Labelled photos from "datera-v2", an image-classification folder in AffrizaWildanFauzan/datera-v2. The possible labels are: Albizia saponaria, Dendrobium leonis, Dracaena trifasciata, Echinodorus radican, Gymnocalycium, Hopea bilitonensis, Impatiens walleriana, Lagerstroemia speciosa, Ixora acuminata, Monstera adansonii, Nepenthes sumatrana, Alocasia Black Velvet, Nepenthes reinwardtiana, Ochna kirkii, Philodendron Lemon, Portulaca sp, Quassia amara, Reutealis trisperma, Rosa sp, Russelia equisetiformis, Syzygium myrtifolium, Tabernaemontana corymbosa, Anacampseros rufescens Sunrise, 3 apocynacaea, Areca catechu, Catharanthus roseus, Ceiba pentandra, Cuphea hyssopifolia, Cymbidium bicolor, Dendrobium Uthai White.

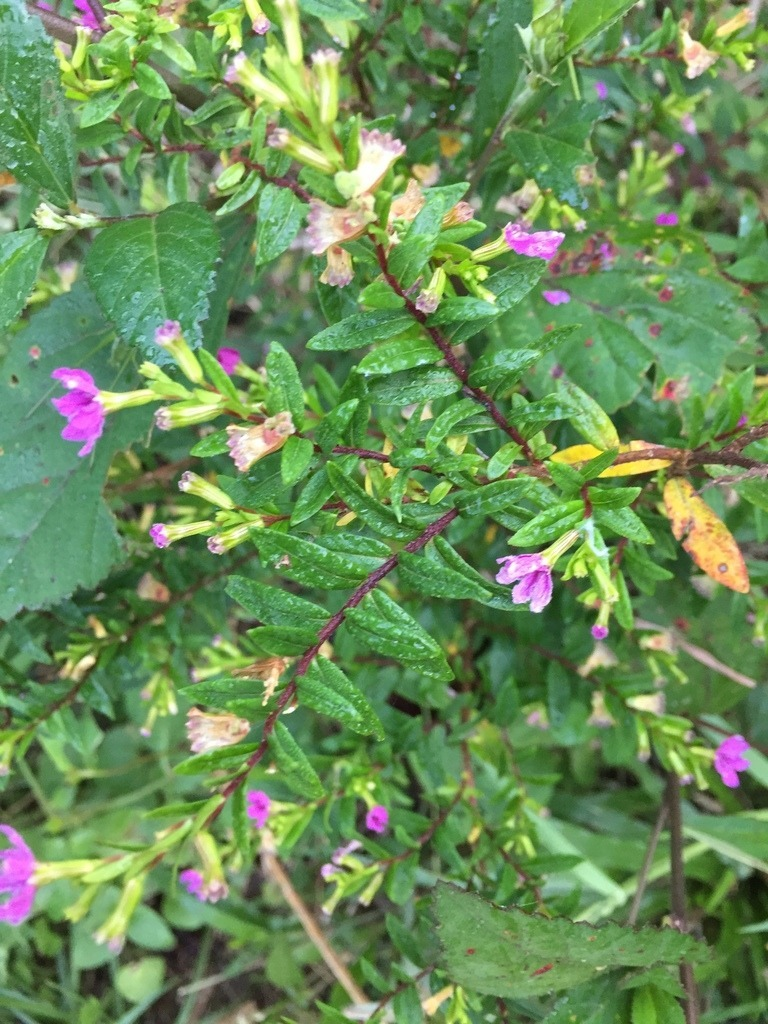
Label: Cuphea hyssopifolia

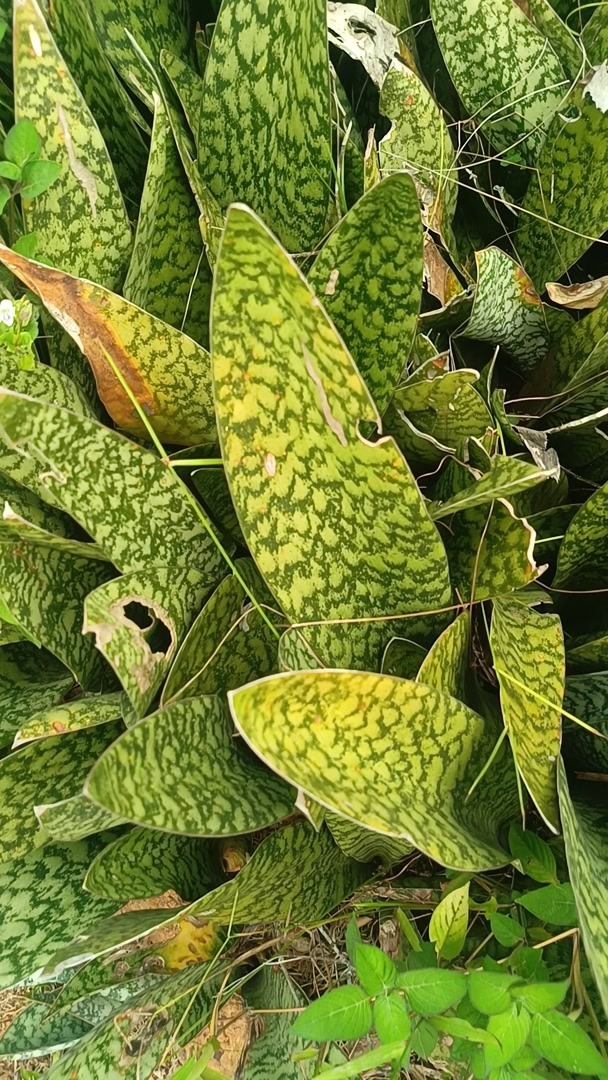
Label: Dracaena trifasciata

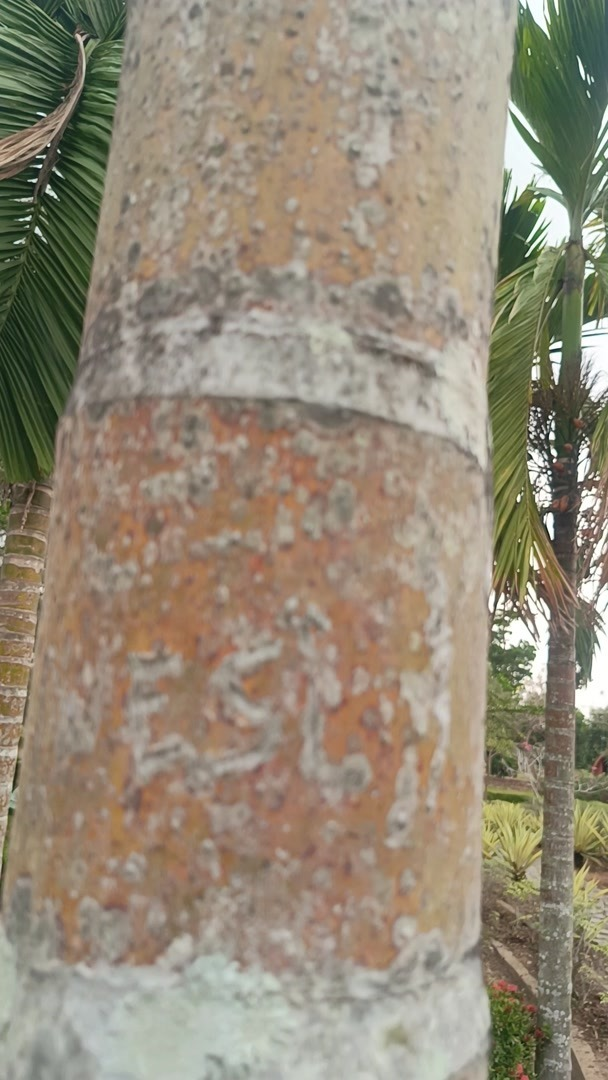
Label: Areca catechu

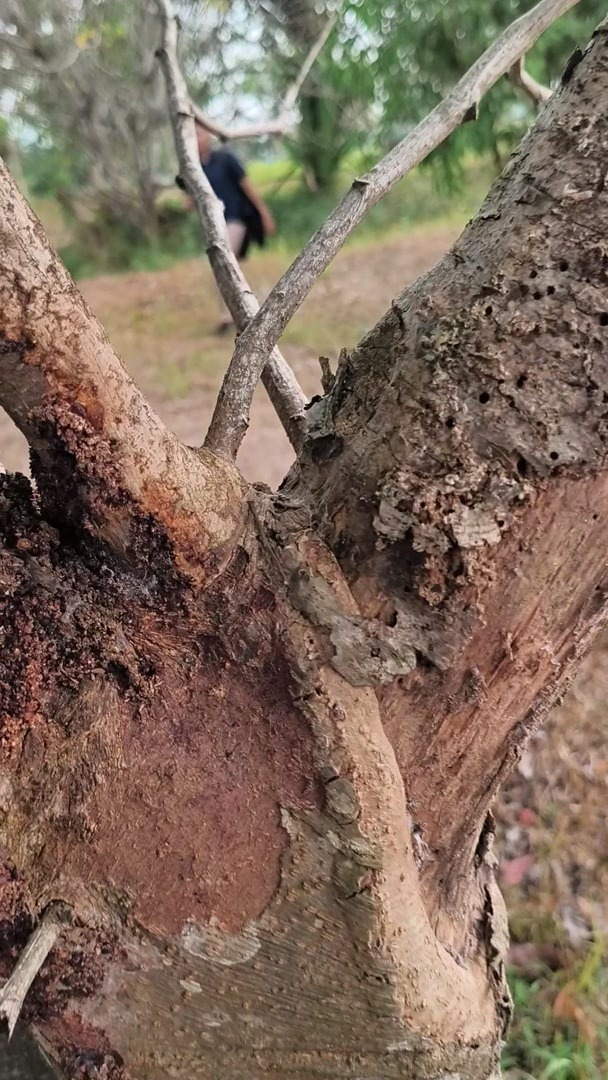
Label: Albizia saponaria

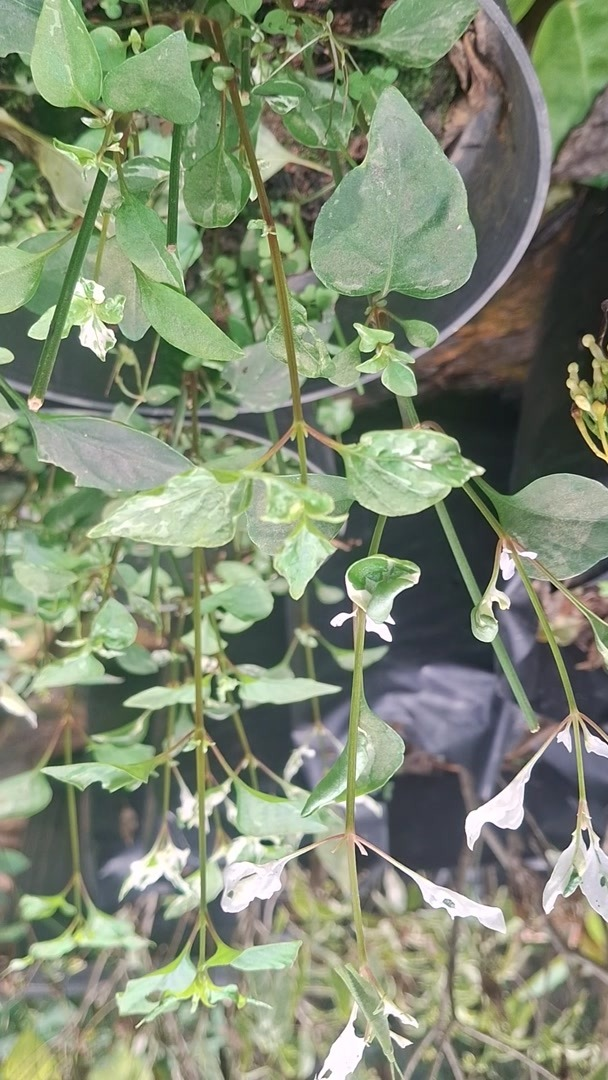
Label: Portulaca sp

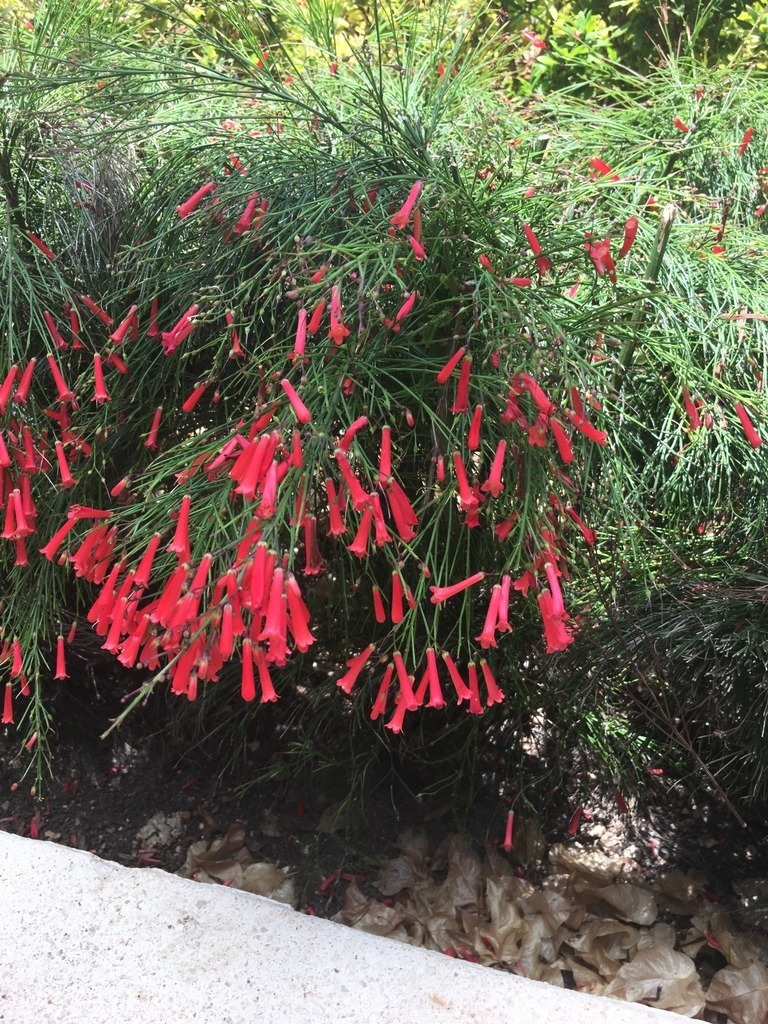
Label: Russelia equisetiformis
